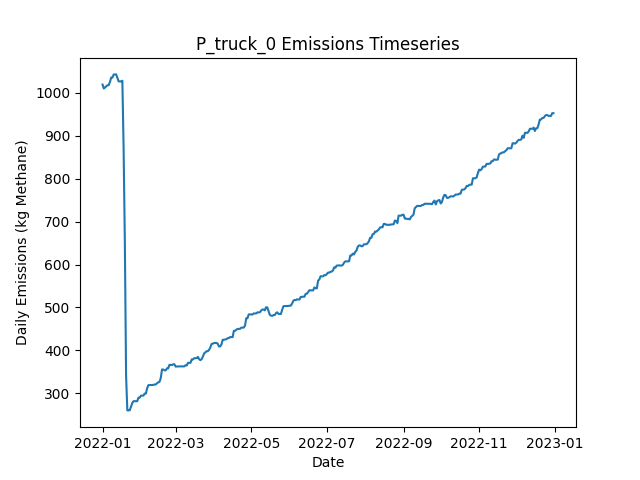

Data behind this chart, as committed beside it:
Date, Daily Emissions (Kg Methane), Daily Mitigable Emissions (Kg Methane), Daily Non-Mitigable Emissions (Kg Methan…, Daily Cost ($), Active Leaks, New Leaks, Leaks Repaired, Leaks Naturally Repaired, Leaks Tagged, Daily Repair Cost ($), Daily Natural Repair Cost ($), truck Deployment Cost ($), truck Sites flagged for Follow-Up, truck Leaks tagged for repair, truck Sites Visited, truck Travel Time (Minutes), truck Survey Time (Minutes), OGI_FU_mdl_high Deployment Cost ($), OGI_FU_mdl_high Sites flagged for Follow…, OGI_FU_mdl_high Leaks tagged for repair, OGI_FU_mdl_high Sites Visited, OGI_FU_mdl_high Travel Time (Minutes), OGI_FU_mdl_high Survey Time (Minutes)
2022-01-01, 1019, 773.4, 245.4, 400, 387, 390, 0, 3, 0.00000, 0.00000, 600, 400, 0, , 10, 180, 270, 0.00000, , 0, 0, 0, 0
2022-01-02, 1010, 773.6, 236, 400, 386, 1, 0, 0, 0.00000, 0.00000, 0.00000, 400, 0, , 1, 20, 30, 0.00000, , 0, 0, 0, 0
2022-01-03, 1012, 775.1, 236.7, 1000, 388, 2, 0, 0, 74, 0.00000, 0.00000, 0.00000, 9, , 0, 0, 0, 1000, , 74, 3, 120, 360
2022-01-04, 1015, 778.1, 236.7, 1000, 390, 2, 0, 0, 95, 0.00000, 0.00000, 0.00000, 1, , 0, 0, 0, 1000, , 95, 3, 120, 360
2022-01-05, 1017, 781, 236.2, 1000, 391, 2, 0, 0, 125, 0.00000, 0.00000, 0.00000, 0, , 0, 0, 0, 1000, , 125, 3, 120, 360
2022-01-06, 1017, 781.2, 236.2, 500, 392, 1, 0, 0, 32, 0.00000, 0.00000, 0.00000, 0, , 0, 0, 0, 500, , 32, 1, 30, 120
2022-01-07, 1025, 786.8, 238.2, 0.00000, 396, 4, 0, 0, 0.00000, 0.00000, 0.00000, 0.00000, 0, , 0, 0, 0, 0.00000, , 0, 0, 0, 0
2022-01-08, 1035, 796.8, 238.2, 0.00000, 400, 4, 0, 0, 0.00000, 0.00000, 0.00000, 0.00000, 0, , 0, 0, 0, 0.00000, , 0, 0, 0, 0
2022-01-09, 1035, 796.8, 238.2, 0.00000, 400, 0, 0, 0, 0.00000, 0.00000, 0.00000, 0.00000, 0, , 0, 0, 0, 0.00000, , 0, 0, 0, 0
2022-01-10, 1042, 804, 238.2, 0.00000, 402, 2, 0, 0, 0.00000, 0.00000, 0.00000, 0.00000, 0, , 0, 0, 0, 0.00000, , 0, 0, 0, 0
2022-01-11, 1042, 804, 238.2, 0.00000, 402, 0, 0, 0, 0.00000, 0.00000, 0.00000, 0.00000, 0, , 0, 0, 0, 0.00000, , 0, 0, 0, 0
2022-01-12, 1042, 804.2, 238.2, 0.00000, 403, 1, 0, 0, 0.00000, 0.00000, 0.00000, 0.00000, 0, , 0, 0, 0, 0.00000, , 0, 0, 0, 0
2022-01-13, 1034, 804.4, 229.9, 0.00000, 403, 1, 0, 0, 0.00000, 0.00000, 0.00000, 0.00000, 0, , 0, 0, 0, 0.00000, , 0, 0, 0, 0
2022-01-14, 1026, 804.4, 221.7, 0.00000, 402, 0, 0, 0, 0.00000, 0.00000, 0.00000, 0.00000, 0, , 0, 0, 0, 0.00000, , 0, 0, 0, 0
2022-01-15, 1026, 804.4, 221.7, 0.00000, 402, 0, 0, 0, 0.00000, 0.00000, 0.00000, 0.00000, 0, , 0, 0, 0, 0.00000, , 0, 0, 0, 0
2022-01-16, 1026, 804.4, 221.7, 0.00000, 402, 0, 0, 0, 0.00000, 0.00000, 0.00000, 0.00000, 0, , 0, 0, 0, 0.00000, , 0, 0, 0, 0
2022-01-17, 1028, 806, 221.7, 0.00000, 403, 1, 0, 0, 0.00000, 0.00000, 0.00000, 0.00000, 0, , 0, 0, 0, 0.00000, , 0, 0, 0, 0
2022-01-18, 871.5, 649.8, 221.7, 12200, 343, 1, 61, 0, 0.00000, 12200, 0.00000, 0.00000, 0, , 0, 0, 0, 0.00000, , 0, 0, 0, 0
2022-01-19, 653.6, 431.9, 221.7, 17000, 258, 0, 85, 0, 0.00000, 17000, 0.00000, 0.00000, 0, , 0, 0, 0, 0.00000, , 0, 0, 0, 0
2022-01-20, 341.9, 120.2, 221.7, 22800, 147, 3, 114, 0, 0.00000, 22800, 0.00000, 0.00000, 0, , 0, 0, 0, 0.00000, , 0, 0, 0, 0
2022-01-21, 260.5, 38.88, 221.7, 5600, 119, 0, 28, 0, 0.00000, 5600, 0.00000, 0.00000, 0, , 0, 0, 0, 0.00000, , 0, 0, 0, 0
2022-01-22, 260.5, 38.88, 221.7, 0.00000, 119, 0, 0, 0, 0.00000, 0.00000, 0.00000, 0.00000, 0, , 0, 0, 0, 0.00000, , 0, 0, 0, 0
2022-01-23, 261, 38.88, 222.1, 0.00000, 120, 1, 0, 0, 0.00000, 0.00000, 0.00000, 0.00000, 0, , 0, 0, 0, 0.00000, , 0, 0, 0, 0
2022-01-24, 269.3, 47.15, 222.1, 0.00000, 121, 1, 0, 0, 0.00000, 0.00000, 0.00000, 0.00000, 0, , 0, 0, 0, 0.00000, , 0, 0, 0, 0
2022-01-25, 277.5, 55.42, 222.1, 0.00000, 122, 1, 0, 0, 0.00000, 0.00000, 0.00000, 0.00000, 0, , 0, 0, 0, 0.00000, , 0, 0, 0, 0
2022-01-26, 282, 59.88, 222.1, 0.00000, 123, 1, 0, 0, 0.00000, 0.00000, 0.00000, 0.00000, 0, , 0, 0, 0, 0.00000, , 0, 0, 0, 0
2022-01-27, 282, 59.88, 222.1, 0.00000, 123, 0, 0, 0, 0.00000, 0.00000, 0.00000, 0.00000, 0, , 0, 0, 0, 0.00000, , 0, 0, 0, 0
2022-01-28, 281.8, 59.88, 221.9, 0.00000, 122, 0, 0, 0, 0.00000, 0.00000, 0.00000, 0.00000, 0, , 0, 0, 0, 0.00000, , 0, 0, 0, 0
2022-01-29, 282, 60.11, 221.9, 0.00000, 123, 1, 0, 0, 0.00000, 0.00000, 0.00000, 0.00000, 0, , 0, 0, 0, 0.00000, , 0, 0, 0, 0
2022-01-30, 290.3, 68.38, 221.9, 0.00000, 124, 1, 0, 0, 0.00000, 0.00000, 0.00000, 0.00000, 0, , 0, 0, 0, 0.00000, , 0, 0, 0, 0
2022-01-31, 290.3, 68.38, 221.9, 0.00000, 124, 0, 0, 0, 0.00000, 0.00000, 0.00000, 0.00000, 0, , 0, 0, 0, 0.00000, , 0, 0, 0, 0
2022-02-01, 295, 73.07, 221.9, 0.00000, 126, 2, 0, 0, 0.00000, 0.00000, 0.00000, 0.00000, 0, , 0, 0, 0, 0.00000, , 0, 0, 0, 0
2022-02-02, 295, 73.07, 221.9, 0.00000, 126, 0, 0, 0, 0.00000, 0.00000, 0.00000, 0.00000, 0, , 0, 0, 0, 0.00000, , 0, 0, 0, 0
2022-02-03, 295, 73.07, 221.9, 0.00000, 126, 0, 0, 0, 0.00000, 0.00000, 0.00000, 0.00000, 0, , 0, 0, 0, 0.00000, , 0, 0, 0, 0
2022-02-04, 299.6, 77.76, 221.9, 0.00000, 129, 3, 0, 0, 0.00000, 0.00000, 0.00000, 0.00000, 0, , 0, 0, 0, 0.00000, , 0, 0, 0, 0
2022-02-05, 299.6, 77.76, 221.9, 0.00000, 129, 0, 0, 0, 0.00000, 0.00000, 0.00000, 0.00000, 0, , 0, 0, 0, 0.00000, , 0, 0, 0, 0
2022-02-06, 312.2, 82.01, 230.2, 0.00000, 132, 3, 0, 0, 0.00000, 0.00000, 0.00000, 0.00000, 0, , 0, 0, 0, 0.00000, , 0, 0, 0, 0
2022-02-07, 319.3, 89.16, 230.2, 0.00000, 134, 2, 0, 0, 0.00000, 0.00000, 0.00000, 0.00000, 0, , 0, 0, 0, 0.00000, , 0, 0, 0, 0
2022-02-08, 319.5, 89.38, 230.2, 0.00000, 135, 2, 0, 0, 0.00000, 0.00000, 0.00000, 0.00000, 0, , 0, 0, 0, 0.00000, , 0, 0, 0, 0
2022-02-09, 319.5, 89.38, 230.2, 0.00000, 135, 0, 0, 0, 0.00000, 0.00000, 0.00000, 0.00000, 0, , 0, 0, 0, 0.00000, , 0, 0, 0, 0
2022-02-10, 319.8, 89.6, 230.2, 0.00000, 136, 1, 0, 0, 0.00000, 0.00000, 0.00000, 0.00000, 0, , 0, 0, 0, 0.00000, , 0, 0, 0, 0
2022-02-11, 319.8, 89.6, 230.2, 0.00000, 136, 0, 0, 0, 0.00000, 0.00000, 0.00000, 0.00000, 0, , 0, 0, 0, 0.00000, , 0, 0, 0, 0
2022-02-12, 320.9, 92.73, 228.2, 0.00000, 137, 2, 0, 0, 0.00000, 0.00000, 0.00000, 0.00000, 0, , 0, 0, 0, 0.00000, , 0, 0, 0, 0
2022-02-13, 320.9, 92.73, 228.2, 0.00000, 137, 0, 0, 0, 0.00000, 0.00000, 0.00000, 0.00000, 0, , 0, 0, 0, 0.00000, , 0, 0, 0, 0
2022-02-14, 323.8, 95.64, 228.2, 0.00000, 139, 2, 0, 0, 0.00000, 0.00000, 0.00000, 0.00000, 0, , 0, 0, 0, 0.00000, , 0, 0, 0, 0
2022-02-15, 325.8, 97.2, 228.6, 0.00000, 141, 2, 0, 0, 0.00000, 0.00000, 0.00000, 0.00000, 0, , 0, 0, 0, 0.00000, , 0, 0, 0, 0
2022-02-16, 326.9, 97.65, 229.3, 0.00000, 143, 2, 0, 0, 0.00000, 0.00000, 0.00000, 0.00000, 0, , 0, 0, 0, 0.00000, , 0, 0, 0, 0
2022-02-17, 335.9, 97.65, 238.2, 0.00000, 144, 1, 0, 0, 0.00000, 0.00000, 0.00000, 0.00000, 0, , 0, 0, 0, 0.00000, , 0, 0, 0, 0
2022-02-18, 355.8, 109.3, 246.5, 0.00000, 149, 5, 0, 0, 0.00000, 0.00000, 0.00000, 0.00000, 0, , 0, 0, 0, 0.00000, , 0, 0, 0, 0
2022-02-19, 355.8, 109.3, 246.5, 0.00000, 149, 0, 0, 0, 0.00000, 0.00000, 0.00000, 0.00000, 0, , 0, 0, 0, 0.00000, , 0, 0, 0, 0
2022-02-20, 353.8, 109.3, 244.5, 0.00000, 148, 0, 0, 0, 0.00000, 0.00000, 0.00000, 0.00000, 0, , 0, 0, 0, 0.00000, , 0, 0, 0, 0
2022-02-21, 353.6, 109.3, 244.3, 0.00000, 147, 0, 0, 0, 0.00000, 0.00000, 0.00000, 0.00000, 0, , 0, 0, 0, 0.00000, , 0, 0, 0, 0
2022-02-22, 358.3, 114, 244.3, 0.00000, 149, 2, 0, 0, 0.00000, 0.00000, 0.00000, 0.00000, 0, , 0, 0, 0, 0.00000, , 0, 0, 0, 0
2022-02-23, 358.3, 114, 244.3, 0.00000, 149, 0, 0, 0, 0.00000, 0.00000, 0.00000, 0.00000, 0, , 0, 0, 0, 0.00000, , 0, 0, 0, 0
2022-02-24, 366.5, 114, 252.6, 0.00000, 150, 1, 0, 0, 0.00000, 0.00000, 0.00000, 0.00000, 0, , 0, 0, 0, 0.00000, , 0, 0, 0, 0
2022-02-25, 366.5, 114, 252.6, 0.00000, 150, 0, 0, 0, 0.00000, 0.00000, 0.00000, 0.00000, 0, , 0, 0, 0, 0.00000, , 0, 0, 0, 0
2022-02-26, 365.9, 114, 251.9, 0.00000, 149, 0, 0, 0, 0.00000, 0.00000, 0.00000, 0.00000, 0, , 0, 0, 0, 0.00000, , 0, 0, 0, 0
2022-02-27, 367.8, 114, 253.9, 0.00000, 150, 1, 0, 0, 0.00000, 0.00000, 0.00000, 0.00000, 0, , 0, 0, 0, 0.00000, , 0, 0, 0, 0
2022-02-28, 367.8, 114, 253.9, 0.00000, 150, 0, 0, 0, 0.00000, 0.00000, 0.00000, 0.00000, 0, , 0, 0, 0, 0.00000, , 0, 0, 0, 0
2022-03-01, 362.5, 118.9, 243.6, 0.00000, 150, 2, 0, 0, 0.00000, 0.00000, 0.00000, 0.00000, 0, , 0, 0, 0, 0.00000, , 0, 0, 0, 0
... 305 more rows
